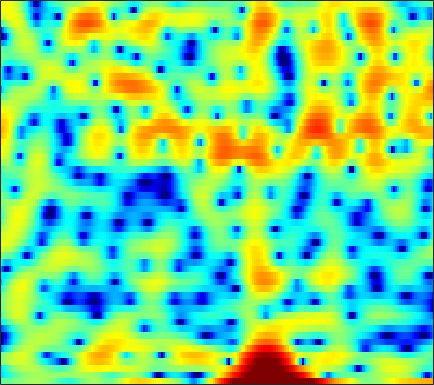

Source data for this figure (header and first rows):
-0.92412, -0.99862, -1.0309, -0.99034, -0.89641, -0.70858, -0.43543, -0.22186, 0.051248, 0.31505, 0.58576, 0.78154, 1.0219, 1.2066, 1.2972, 1.3769, 1.4233, 1.4185, 1.3445, 1.1902, 0.98451, 0.78825, 0.4466, 0.016023
-6.256, -5.622, -4.753, -3.902, -3.296, -2.545, -1.864, -1.4, -0.8468, -0.3667, 0.04261, 0.3042, 0.6004, 0.8371, 0.9761, 1.113, 1.196, 1.227, 1.234, 1.208, 1.152, 1.094, 1.007, 0.9155
-6.251, -5.062, -3.617, -2.36, -1.542, -0.6026, 0.1766, 0.6629, 1.194, 1.595, 1.877, 2.015, 2.11, 2.107, 2.043, 1.88, 1.635, 1.405, 1.044, 0.6302, 0.1737, -0.19, -0.6861, -1.168
0.3223, 0.6767, 1.178, 1.67, 2.019, 2.442, 2.792, 2.994, 3.17, 3.227, 3.152, 3.002, 2.668, 2.171, 1.686, 0.8875, -0.08341, -0.9155, -2.138, -3.427, -4.699, -5.582, -6.608, -7.504
-0.5419, -0.06914, 0.5955, 1.26, 1.737, 2.324, 2.824, 3.126, 3.414, 3.555, 3.528, 3.385, 3.007, 2.392, 1.753, 0.6311, -0.8571, -2.273, -4.681, -7.857, -11.71, -13.77, -12.6, -9.925
-9.393, -7.901, -6.002, -4.278, -3.118, -1.747, -0.5714, 0.1807, 1.016, 1.664, 2.129, 2.356, 2.504, 2.481, 2.354, 2.061, 1.643, 1.271, 0.7347, 0.2165, -0.2173, -0.4688, -0.6974, -0.8107
-19.01, -16.23, -12.94, -10.11, -8.262, -6.11, -4.278, -3.1, -1.758, -0.6512, 0.2396, 0.7814, 1.35, 1.763, 1.981, 2.167, 2.253, 2.263, 2.221, 2.128, 1.995, 1.872, 1.683, 1.46
-21.71, -18.23, -14.48, -11.41, -9.451, -7.193, -5.278, -4.047, -2.643, -1.48, -0.5362, 0.04549, 0.6733, 1.157, 1.437, 1.716, 1.91, 2.009, 2.094, 2.133, 2.129, 2.102, 2.032, 1.916
-11.6, -10.4, -8.689, -7, -5.799, -4.324, -3.025, -2.18, -1.223, -0.4627, 0.1094, 0.4232, 0.7035, 0.8472, 0.8877, 0.8853, 0.8573, 0.8457, 0.8681, 0.9488, 1.082, 1.209, 1.383, 1.536
-5.346, -4.34, -3.061, -1.89, -1.095, -0.1563, 0.6189, 1.079, 1.52, 1.743, 1.736, 1.573, 1.135, 0.4343, -0.2497, -1.335, -2.467, -3.161, -3.56, -3.183, -2.276, -1.484, -0.4955, 0.3198
-2.106, -1.068, 0.1401, 1.151, 1.79, 2.48, 2.979, 3.218, 3.353, 3.245, 2.871, 2.395, 1.453, 0.08235, -1.306, -3.842, -7.614, -11.89, -16.87, -11.02, -6.696, -4.623, -2.769, -1.569
-0.873, -0.05615, 0.9093, 1.721, 2.233, 2.775, 3.145, 3.307, 3.361, 3.225, 2.891, 2.502, 1.808, 0.9234, 0.1535, -0.9518, -2.029, -2.714, -3.333, -3.57, -3.522, -3.415, -3.306, -3.315
-0.3791, 0.2344, 0.9989, 1.683, 2.134, 2.625, 2.983, 3.156, 3.246, 3.174, 2.941, 2.664, 2.169, 1.55, 1.023, 0.2681, -0.5094, -1.08, -1.8, -2.459, -3.071, -3.523, -4.153, -4.889
-0.9668, -0.331, 0.5336, 1.371, 1.938, 2.585, 3.086, 3.355, 3.557, 3.573, 3.394, 3.137, 2.624, 1.927, 1.29, 0.3087, -0.79, -1.645, -2.755, -3.727, -4.483, -4.904, -5.345, -5.818
-4.421, -2.928, -1.108, 0.4448, 1.414, 2.481, 3.295, 3.745, 4.146, 4.311, 4.228, 3.996, 3.438, 2.572, 1.692, 0.1558, -1.886, -3.84, -7.119, -10.76, -11.78, -10.18, -7.887, -6.365
-7.695, -5.4, -3.042, -1.218, -0.09212, 1.178, 2.208, 2.828, 3.454, 3.846, 3.998, 3.941, 3.628, 3.023, 2.351, 1.146, -0.4767, -1.975, -4.269, -6.31, -6.837, -6.093, -4.652, -3.438
-5.85, -5.849, -5.461, -4.633, -3.769, -2.466, -1.188, -0.3189, 0.655, 1.386, 1.892, 2.126, 2.274, 2.237, 2.108, 1.808, 1.413, 1.087, 0.6807, 0.3755, 0.2352, 0.233, 0.3173, 0.4231
-8.994, -12.11, -17.95, -16.13, -11.72, -7.749, -5.213, -3.857, -2.549, -1.64, -1.008, -0.6379, -0.2353, 0.1178, 0.3732, 0.6943, 1.005, 1.224, 1.492, 1.742, 1.972, 2.124, 2.297, 2.397
-4.866, -6.152, -7.39, -7.482, -6.886, -5.85, -4.975, -4.566, -4.378, -4.504, -4.804, -4.964, -4.88, -4.284, -3.579, -2.474, -1.377, -0.6243, 0.2725, 1.041, 1.687, 2.106, 2.572, 2.937
0.3431, -0.03694, -0.5105, -0.9542, -1.269, -1.767, -2.432, -3.152, -4.572, -6.779, -10.34, -14.82, -23.11, -14.13, -9.984, -6.577, -4.335, -3.084, -1.761, -0.6779, 0.2514, 0.876, 1.627, 2.297
2.956, 2.873, 2.652, 2.307, 1.951, 1.339, 0.4927, -0.302, -1.612, -3.218, -4.991, -6.215, -7.233, -7.238, -6.806, -6.098, -5.52, -5.165, -4.682, -4.027, -3.119, -2.3, -1.134, -0.01574
3.561, 3.728, 3.808, 3.743, 3.581, 3.227, 2.695, 2.191, 1.398, 0.4782, -0.5406, -1.329, -2.401, -3.513, -4.433, -5.899, -7.848, -9.776, -12.99, -14.73, -11.77, -8.98, -5.997, -3.787
2.745, 3.14, 3.537, 3.772, 3.841, 3.782, 3.571, 3.297, 2.789, 2.12, 1.302, 0.5754, -0.5426, -1.867, -3.025, -4.835, -6.989, -8.845, -11.33, -12.5, -11.37, -9.774, -7.7, -5.964
1.103, 1.767, 2.536, 3.131, 3.466, 3.745, 3.827, 3.762, 3.499, 3.046, 2.407, 1.806, 0.8351, -0.3033, -1.264, -2.646, -4.107, -5.165, -6.433, -7.403, -7.937, -8.068, -7.9, -7.435
-1.343, -0.1198, 1.278, 2.39, 3.046, 3.686, 4.059, 4.184, 4.151, 3.895, 3.408, 2.909, 2.054, 0.9882, 0.05403, -1.373, -2.987, -4.319, -6.225, -8.23, -10.23, -11.55, -12.61, -12.46
-3.616, -1.655, 0.3265, 1.813, 2.653, 3.49, 4.04, 4.288, 4.419, 4.315, 3.984, 3.583, 2.837, 1.818, 0.873, -0.6701, -2.575, -4.289, -7.032, -10.48, -15.02, -19.81, -32.64, -25.48
-2.005, -0.8115, 0.5303, 1.6, 2.23, 2.888, 3.385, 3.655, 3.878, 3.95, 3.857, 3.646, 3.154, 2.399, 1.63, 0.3066, -1.412, -2.986, -5.534, -8.661, -12.49, -15.9, -21.36, -25.61
-0.1346, 0.2265, 0.6113, 0.8498, 0.9812, 1.147, 1.377, 1.623, 2.047, 2.516, 2.909, 3.106, 3.175, 2.986, 2.644, 1.92, 0.8867, -0.1015, -1.714, -3.643, -5.851, -7.599, -9.705, -10.72
-0.4018, -0.6031, -1.158, -2.103, -3.041, -4.455, -5.395, -5.083, -3.406, -1.402, 0.2916, 1.289, 2.241, 2.801, 2.991, 2.973, 2.676, 2.29, 1.619, 0.8182, -0.01329, -0.6016, -1.231, -1.607
-1.959, -2.318, -3.211, -4.691, -6.442, -10.02, -15.07, -14.23, -8.54, -4.566, -1.895, -0.4469, 0.9714, 1.926, 2.412, 2.796, 2.924, 2.886, 2.696, 2.388, 2.001, 1.691, 1.285, 0.9179
-3.001, -2.972, -3.127, -3.502, -3.842, -4.253, -4.344, -4.073, -3.239, -2.114, -0.93, -0.0943, 0.8658, 1.626, 2.058, 2.459, 2.677, 2.734, 2.664, 2.459, 2.143, 1.847, 1.391, 0.8919
-3.292, -2.78, -2.306, -2.035, -1.887, -1.741, -1.566, -1.351, -0.9642, -0.4487, 0.1588, 0.6318, 1.239, 1.79, 2.13, 2.462, 2.641, 2.66, 2.538, 2.247, 1.804, 1.378, 0.7076, -0.05397
-2.191, -1.473, -0.8788, -0.5931, -0.5328, -0.5985, -0.7165, -0.775, -0.7349, -0.4494, 0.07024, 0.5474, 1.25, 1.929, 2.354, 2.782, 3.001, 3.003, 2.802, 2.352, 1.648, 0.9483, -0.1803, -1.53
0.9425, 1.304, 1.425, 1.165, 0.6581, -0.3235, -1.688, -2.864, -4.143, -4.221, -2.888, -1.474, 0.2946, 1.701, 2.514, 3.272, 3.67, 3.752, 3.54, 2.971, 2.013, 1.02, -0.7407, -3.126
3.552, 3.488, 3.107, 2.296, 1.391, -0.3671, -3.064, -5.948, -12.17, -14.23, -7.319, -4.027, -1.111, 0.8278, 1.869, 2.793, 3.293, 3.426, 3.271, 2.742, 1.829, 0.8769, -0.795, -2.906
4.454, 4.226, 3.671, 2.822, 2.022, 0.6989, -0.7043, -1.762, -2.788, -3.165, -2.777, -2.106, -1.064, -0.07716, 0.5627, 1.225, 1.625, 1.72, 1.619, 1.226, 0.5432, -0.1649, -1.331, -2.7
5.567, 5.267, 4.611, 3.697, 2.826, 1.525, 0.1444, -0.8846, -2.023, -2.704, -2.817, -2.585, -2, -1.273, -0.7724, -0.1911, 0.2123, 0.3659, 0.3594, 0.1028, -0.4103, -0.9526, -1.897, -3.1
7.063, 6.707, 5.928, 4.764, 3.63, 1.716, -0.7919, -3.079, -6.704, -9.526, -8.778, -7.087, -5.029, -3.487, -2.643, -1.828, -1.26, -0.9442, -0.7474, -0.7989, -1.131, -1.576, -2.451, -3.678
7.689, 7.374, 6.635, 5.497, 4.346, 2.355, -0.2429, -2.704, -6.67, -9.985, -9.686, -8.268, -6.775, -6.03, -5.668, -5.242, -4.669, -4.132, -3.42, -2.935, -2.828, -3.063, -3.795, -5.064
7.116, 6.925, 6.413, 5.617, 4.811, 3.532, 1.992, 0.7629, -0.9449, -2.519, -4.01, -5.107, -6.851, -9.483, -12.27, -16.05, -13.77, -10.58, -7.568, -5.764, -4.8, -4.604, -4.918, -5.823
5.84, 5.766, 5.496, 5.041, 4.593, 3.831, 2.918, 2.159, 1.017, -0.2502, -1.674, -2.901, -4.83, -7.12, -8.989, -10.69, -10.18, -8.829, -6.982, -5.631, -4.844, -4.536, -4.522, -4.853
3.982, 4.004, 3.957, 3.802, 3.628, 3.272, 2.826, 2.393, 1.749, 0.983, 0.1399, -0.5534, -1.499, -2.403, -2.988, -3.565, -3.816, -3.853, -3.752, -3.633, -3.593, -3.609, -3.699, -3.87
1.542, 1.715, 1.972, 2.2, 2.304, 2.393, 2.356, 2.257, 2.046, 1.748, 1.377, 1.083, 0.6577, 0.2274, -0.09279, -0.5055, -0.8932, -1.172, -1.589, -2.063, -2.589, -3.041, -3.614, -4.058
-2.429, -1.644, -0.5752, 0.3466, 0.8879, 1.446, 1.801, 1.994, 2.111, 2.153, 2.121, 2.067, 1.964, 1.829, 1.7, 1.475, 1.139, 0.8, 0.1769, -0.6947, -1.887, -3.039, -4.99, -7.149
-8.767, -5.685, -3.196, -1.639, -0.7994, -0.03734, 0.5069, 0.7747, 1.017, 1.165, 1.303, 1.409, 1.619, 1.874, 2.073, 2.277, 2.334, 2.221, 1.839, 1.093, -0.1524, -1.475, -4.063, -7.981
-5.326, -5.142, -4.772, -4.361, -4, -3.526, -3.122, -3.002, -3.02, -3.299, -3.566, -3.509, -2.868, -1.683, -0.6807, 0.5311, 1.48, 1.967, 2.304, 2.303, 1.997, 1.584, 0.9368, 0.3309
-5.036, -6.87, -9.522, -11.3, -11.05, -9.348, -7.956, -7.428, -7.729, -9.394, -13.5, -19.82, -15.2, -8.017, -4.799, -1.871, 0.08682, 1.139, 2.1, 2.686, 3.005, 3.102, 3.127, 3.09
-4.293, -6.835, -11.22, -15.33, -14.21, -10.57, -8.25, -7.249, -6.78, -6.98, -7.502, -7.612, -6.611, -4.585, -2.97, -1.048, 0.4609, 1.347, 2.242, 2.86, 3.248, 3.441, 3.554, 3.564
-1.212, -2.321, -3.572, -4.358, -4.581, -4.356, -3.909, -3.507, -3.046, -2.653, -2.269, -1.931, -1.347, -0.6638, -0.1109, 0.593, 1.214, 1.587, 1.965, 2.219, 2.365, 2.43, 2.454, 2.413
-0.05191, -0.6147, -1.153, -1.418, -1.448, -1.316, -1.015, -0.7535, -0.3488, 0.0262, 0.3693, 0.6173, 0.8774, 1.081, 1.186, 1.229, 1.159, 1.016, 0.7375, 0.3971, 0.09565, -0.07933, -0.133, -0.03347
-1.511, -1.859, -1.916, -1.571, -1.119, -0.4482, 0.2687, 0.7592, 1.338, 1.803, 2.13, 2.276, 2.325, 2.218, 2.008, 1.553, 0.8412, 0.1355, -1.088, -2.619, -4.3, -5.301, -5.543, -4.395
-8.357, -8.893, -7.523, -5.135, -3.393, -1.399, 0.1545, 1.082, 2.005, 2.637, 2.995, 3.085, 3.021, 2.715, 2.324, 1.586, 0.5455, -0.4815, -2.3, -4.944, -9.161, -14.78, -18.18, -9.345
-17.53, -19.4, -13.51, -8.14, -5.222, -2.359, -0.3421, 0.7763, 1.805, 2.4, 2.635, 2.615, 2.352, 1.855, 1.371, 0.5781, -0.3168, -1.077, -2.151, -3.288, -4.306, -4.787, -4.749, -3.824
-13.25, -9.936, -6.643, -3.903, -2.181, -0.2422, 1.167, 1.919, 2.515, 2.689, 2.476, 2.101, 1.313, 0.3201, -0.4875, -1.529, -2.362, -2.765, -3.076, -3.135, -3.085, -2.935, -2.675, -2.262
-2.412, -1.381, 0.1103, 1.467, 2.325, 3.22, 3.8, 3.982, 3.916, 3.453, 2.569, 1.591, -0.12, -2.371, -4.447, -7.409, -9.372, -9.031, -7.282, -5.596, -4.425, -3.905, -3.578, -3.737
3.13, 3.358, 3.74, 4.111, 4.332, 4.45, 4.354, 4.094, 3.473, 2.495, 1.112, -0.2235, -2.477, -5.385, -8.164, -12.85, -16.8, -15.02, -11.23, -8.561, -6.868, -6.179, -5.912, -6.548
4.3, 4.393, 4.473, 4.476, 4.399, 4.159, 3.705, 3.217, 2.311, 1.09, -0.4726, -1.863, -4.017, -6.386, -8.177, -10.17, -11.25, -11.27, -10.41, -9.09, -7.749, -6.921, -6.205, -5.848
4.245, 4.345, 4.395, 4.333, 4.194, 3.882, 3.373, 2.838, 1.897, 0.65, -0.9467, -2.423, -4.791, -7.835, -10.72, -15.78, -19.75, -17.12, -12.67, -9.615, -7.44, -6.187, -4.896, -3.945
